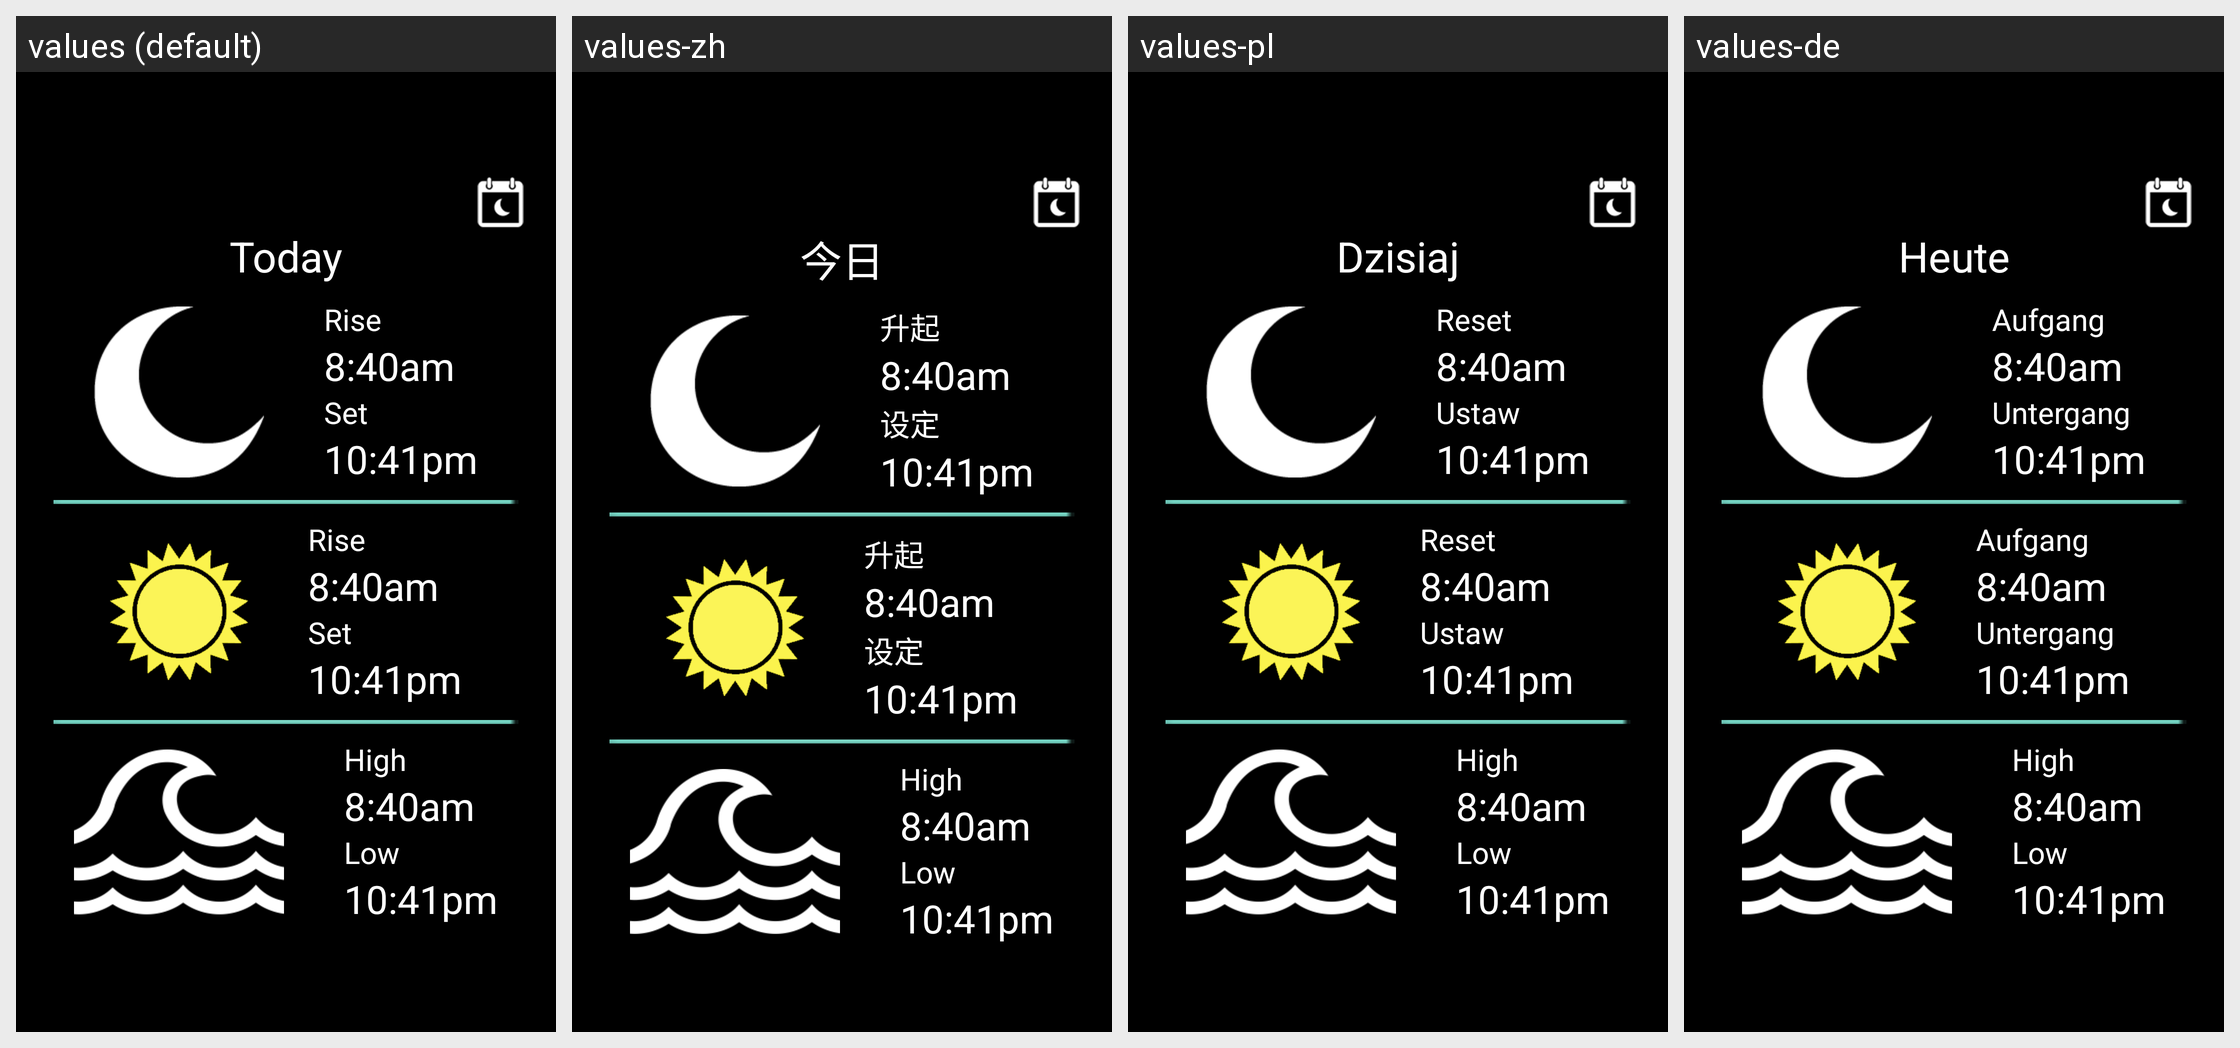

The same Android screen rendered under several of its app's locales, left to right. List the strings drawn on it with the default value and each locale's translation.
Android screen res/layout/fragment_today.xml rendered under 4 locales, left to right: values (default), values-zh, values-pl, values-de. Device: Nexus 5 (rendered at 1080×1920; each locale shown at half size, 540×960, under a caption strip naming it); theme AppTheme.
Other locales in the repository, not shown: values-ar, values-bg, values-cs, values-en-rGB, values-es, values-fr, values-he, values-iw, values-ja, values-ko, values-pt, values-ru, values-sk, values-vi.
Strings drawn on this screen, with the default value and each locale's value (text and hints the layout hard-codes, and strings that could not be matched under every locale, appear in the picture but are not listed):

calendar_today
  values: Today
  values-zh: 今日
  values-pl: Dzisiaj
  values-de: Heute

calendar_rise
  values: Rise
  values-zh: 升起
  values-pl: Reset
  values-de: Aufgang

calendar_set
  values: Set
  values-zh: 设定
  values-pl: Ustaw
  values-de: Untergang
